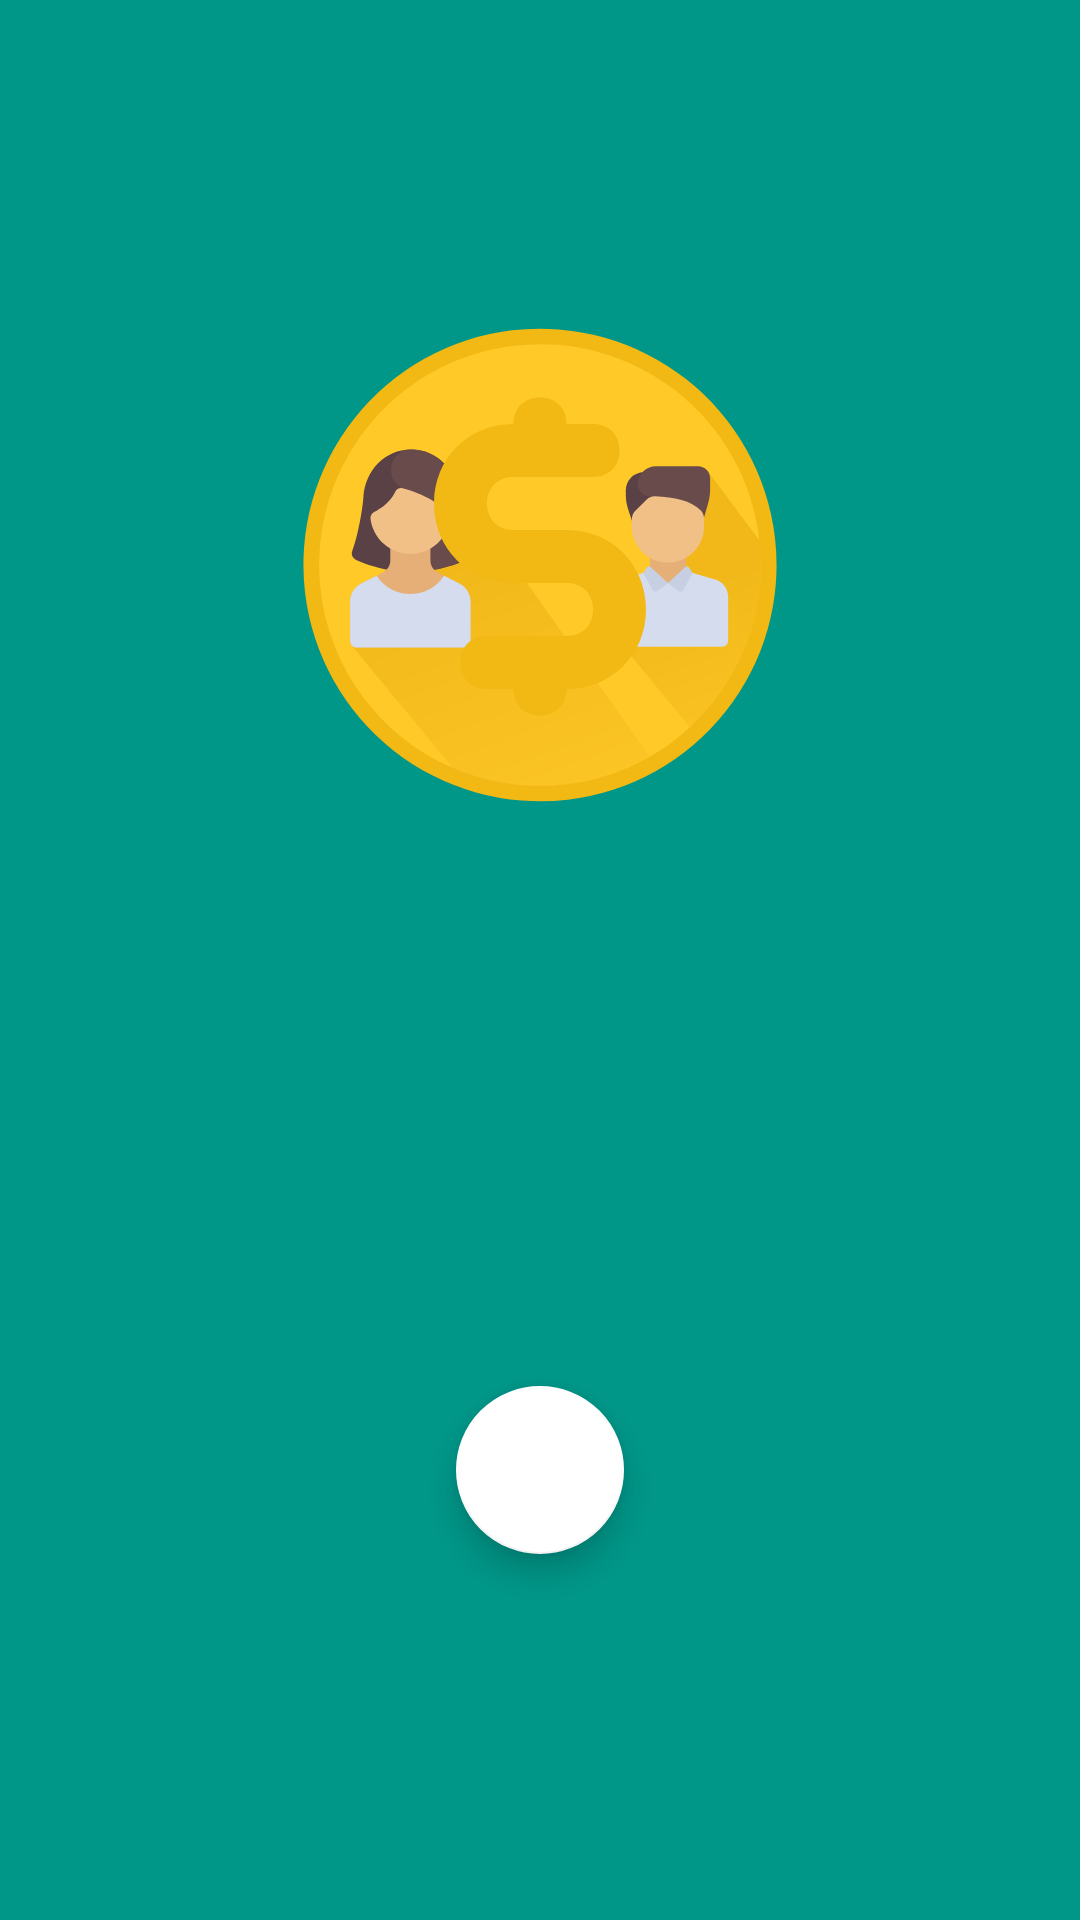

Reconstruct the res/layout file that produces this screen, plus the resources it refers to.
<!-- AndroidManifest.xml: application theme AppTheme -->
<!-- res/layout/activity_auth.xml -->
<?xml version="1.0" encoding="utf-8"?>
<layout>

    <data>

        <variable
            name="vm"
            type="com.ekalips.cahscrowd.auth.mvvm.vm.AuthScreenViewModel" />
    </data>

    <LinearLayout xmlns:android="http://schemas.android.com/apk/res/android"
        xmlns:app="http://schemas.android.com/apk/res-auto"
        xmlns:tools="http://schemas.android.com/tools"
        android:layout_width="match_parent"
        android:layout_height="match_parent"
        android:background="@color/colorPrimary"
        android:gravity="center"
        android:orientation="vertical"
        tools:context="com.ekalips.cahscrowd.auth.mvvm.view.AuthActivity">

        <ImageView
            android:layout_width="160dp"
            android:layout_height="0dp"
            android:layout_weight="1"
            android:src="@drawable/app_icon" />


        <FrameLayout
            android:layout_width="match_parent"
            android:layout_height="0dp"
            android:layout_weight="0.7"
            android:paddingBottom="36dp">

            <android.support.design.widget.FloatingActionButton
                android:id="@+id/signInBtn"
                android:layout_width="wrap_content"
                android:layout_height="wrap_content"
                android:layout_gravity="center"
                android:onClick="@{() -> vm.signIn()}"
                android:src="@drawable/googleg_standard_color_18"
                android:text="@string/sign_in"
                android:visibility="@{!vm.state.loading}"
                app:backgroundTint="@color/white"
                app:fabSize="normal" />

            <ProgressBar
                android:layout_width="wrap_content"
                android:layout_height="wrap_content"
                android:layout_gravity="center"
                android:visibility="@{vm.state.loading,default = gone}" />

        </FrameLayout>

    </LinearLayout>
</layout>
<!-- resources referenced by this layout -->
<resources>
  <color name="colorPrimary">#009688</color>
  <color name="white">#fff</color>
  <!-- drawable app_icon: vector/xml drawable (drawable, 6171 chars, omitted) -->
  <string name="sign_in">Sign In</string>
  <style name="AppTheme" parent="Theme.AppCompat.Light.NoActionBar">
          <item name="colorPrimary">@color/colorPrimary</item>
          <item name="colorPrimaryDark">@color/colorPrimaryDark</item>
          <item name="colorAccent">@color/colorAccent</item>
          <item name="android:windowBackground">@color/background</item>
          <item name="android:textColorPrimary">@color/primaryTextColor</item>
          <item name="android:textColorPrimaryInverse">@color/primaryTextColorInverted</item>
          <item name="android:textColorSecondary">@color/secondaryTextColor</item>
          <item name="android:windowTranslucentStatus">true</item>
          <item name="android:colorEdgeEffect">@color/transparentGray</item>
      </style>
  <color name="colorPrimaryDark">#00675b</color>
  <color name="colorAccent">#ffca28</color>
  <color name="background">#fefeff</color>
  <color name="primaryTextColor">#fa121212</color>
  <color name="primaryTextColorInverted">#fafafa</color>
  <color name="secondaryTextColor">#424242</color>
  <color name="transparentGray">#30b4b4b4</color>
</resources>
